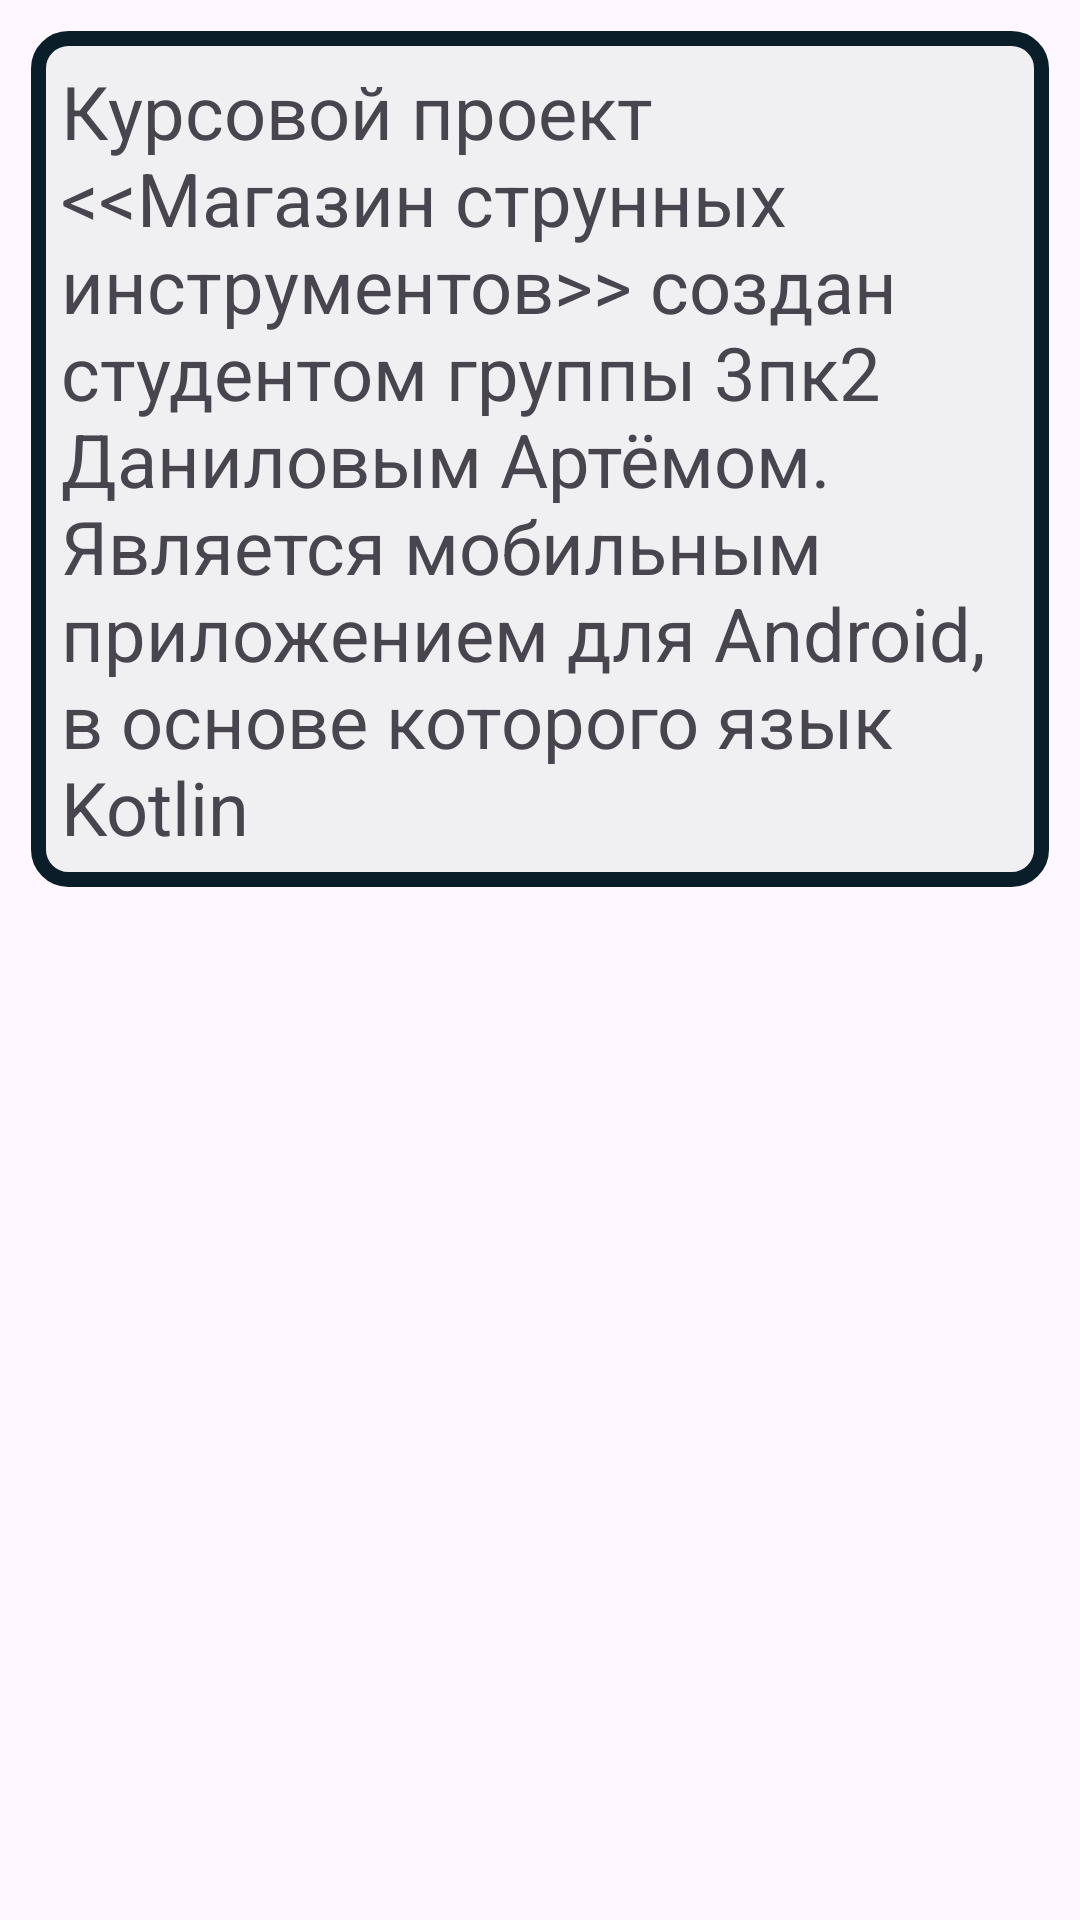

This screen was rendered from an Android layout file. Write that file and the resources it references.
<!-- AndroidManifest.xml: application theme Theme.GuitarStore -->
<!-- res/layout/fragment_about.xml -->
<?xml version="1.0" encoding="utf-8"?>
<androidx.constraintlayout.widget.ConstraintLayout xmlns:android="http://schemas.android.com/apk/res/android"
    android:layout_width="match_parent"
    android:layout_height="match_parent"
    xmlns:app="http://schemas.android.com/apk/res-auto">
    <TextView
        android:layout_width="match_parent"
        android:layout_height="wrap_content"
        android:text="@string/aboutString"
        android:textSize="12pt"
        app:layout_constraintTop_toTopOf="parent"
        app:layout_constraintLeft_toLeftOf="parent"
        app:layout_constraintRight_toRightOf="parent"
        android:layout_margin="5pt"
        android:background="@drawable/card_design"
        android:padding="10dp"/>


</androidx.constraintlayout.widget.ConstraintLayout>
<!-- resources referenced by this layout -->
<resources>
  <!-- drawable card_design (drawable) -->
  <?xml version="1.0" encoding="utf-8"?>
  <shape xmlns:android="http://schemas.android.com/apk/res/android">
      <stroke android:width="5dp" android:color="@android:color/system_accent2_900"/>
      <corners android:radius="10dp"/>
      <solid android:color="@android:color/system_neutral1_50"/>
  </shape>
  <string name="aboutString">Курсовой проект &lt;&lt;Магазин струнных инструментов&gt;&gt; создан студентом группы 3пк2 Даниловым Артёмом. Является мобильным приложением для Android, в основе которого язык Kotlin</string>
  <style name="Theme.GuitarStore" parent="Base.Theme.GuitarStore" />
  <style name="Base.Theme.GuitarStore" parent="Theme.Material3.DayNight.NoActionBar">
          
          
          <item name="android:statusBarColor">@android:color/system_neutral2_50</item>
          <item name="android:windowLightStatusBar">true</item>
      </style>
</resources>
